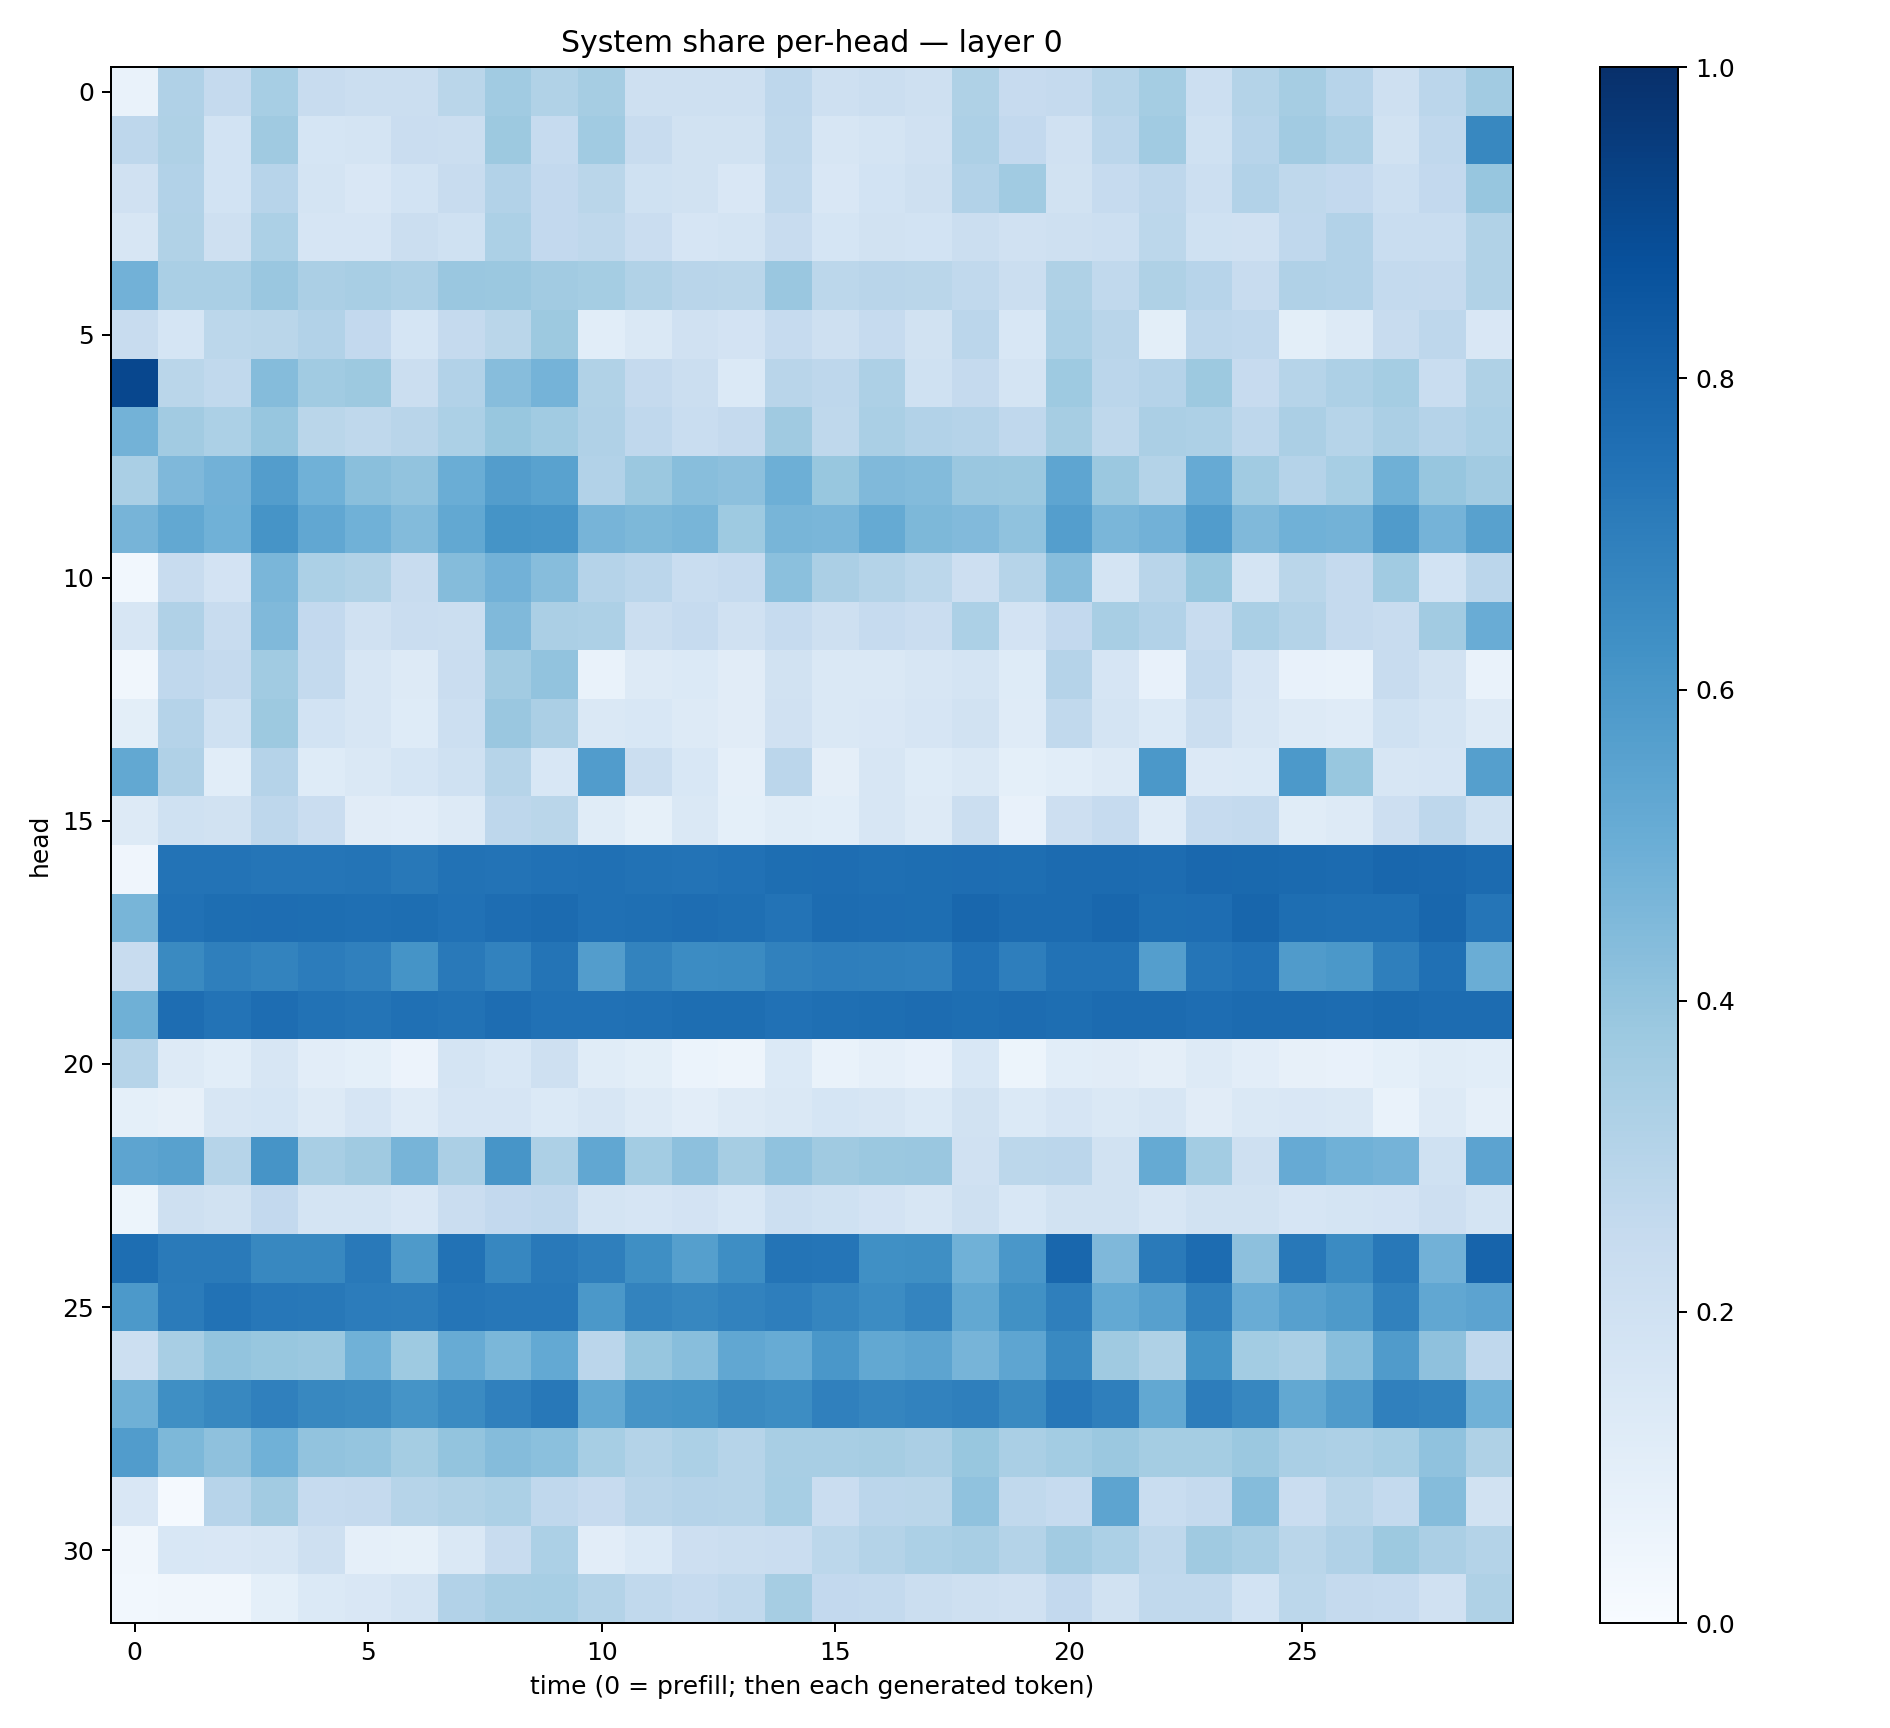

Data behind this chart, as committed beside it:
0.0689886, 0.31838462, 0.25033268, 0.34649727, 0.23499364, 0.21936262, 0.22248855, 0.2858089, 0.3667108, 0.31491396, 0.3497092, 0.2093852, 0.21027301, 0.20961908, 0.27578568, 0.2077573, 0.21931759, 0.20832758, 0.32170403, 0.24366331, 0.25388592, 0.29824737, 0.35182896, 0.21646322
0.2754, 0.3207, 0.1847, 0.3673, 0.1689, 0.179, 0.2268, 0.2265, 0.3768, 0.2491, 0.3671, 0.2394, 0.1931, 0.1941, 0.2726, 0.1602, 0.1793, 0.1964, 0.326, 0.2587, 0.1967, 0.284, 0.3659, 0.2008
0.1959, 0.309, 0.1866, 0.2937, 0.173, 0.1522, 0.1872, 0.2368, 0.3125, 0.2612, 0.2864, 0.2004, 0.1914, 0.1522, 0.262, 0.1511, 0.1861, 0.2037, 0.312, 0.367, 0.1912, 0.2489, 0.2741, 0.2154
0.157, 0.3155, 0.2086, 0.3293, 0.1663, 0.1648, 0.2241, 0.2011, 0.3285, 0.2591, 0.2733, 0.23, 0.167, 0.175, 0.236, 0.1711, 0.1883, 0.1863, 0.2257, 0.1977, 0.2056, 0.2187, 0.2808, 0.1995
0.4807, 0.3386, 0.3362, 0.3864, 0.3343, 0.3421, 0.3247, 0.3853, 0.3811, 0.3625, 0.3541, 0.3128, 0.2898, 0.2873, 0.3839, 0.2808, 0.2899, 0.2886, 0.2643, 0.2243, 0.3205, 0.2622, 0.3221, 0.2939
0.2369, 0.1692, 0.2794, 0.2883, 0.3117, 0.2586, 0.1719, 0.2512, 0.2865, 0.3779, 0.1076, 0.1473, 0.1956, 0.1799, 0.249, 0.2075, 0.2495, 0.1889, 0.285, 0.1555, 0.3314, 0.2892, 0.09977, 0.2738
0.9083, 0.2854, 0.263, 0.4357, 0.3648, 0.3763, 0.2217, 0.3087, 0.4324, 0.4763, 0.3163, 0.252, 0.2206, 0.1369, 0.2926, 0.277, 0.3261, 0.2028, 0.2513, 0.176, 0.3745, 0.2836, 0.3024, 0.3783
0.4778, 0.3622, 0.33, 0.3914, 0.2857, 0.271, 0.2895, 0.3297, 0.3897, 0.3653, 0.3203, 0.2665, 0.2309, 0.2504, 0.3698, 0.2732, 0.3379, 0.309, 0.3013, 0.267, 0.3498, 0.2699, 0.3356, 0.3269
0.3373, 0.4495, 0.4816, 0.573, 0.485, 0.4244, 0.4036, 0.5007, 0.5741, 0.5513, 0.309, 0.3809, 0.4271, 0.4173, 0.4949, 0.3901, 0.4491, 0.4381, 0.3865, 0.3818, 0.5381, 0.3795, 0.3076, 0.5147
0.4688, 0.5246, 0.4861, 0.6119, 0.5301, 0.4855, 0.4388, 0.5237, 0.6153, 0.6067, 0.4722, 0.4555, 0.4662, 0.3716, 0.4653, 0.4638, 0.5175, 0.4557, 0.4424, 0.4084, 0.5664, 0.461, 0.482, 0.5753
0.02968, 0.2397, 0.1799, 0.4647, 0.33, 0.3155, 0.2387, 0.4374, 0.4817, 0.4331, 0.3033, 0.2847, 0.2327, 0.2494, 0.418, 0.3325, 0.3053, 0.2794, 0.2134, 0.3006, 0.4307, 0.1725, 0.2905, 0.3884
0.1615, 0.3186, 0.2412, 0.4464, 0.2592, 0.1966, 0.2292, 0.2245, 0.449, 0.3357, 0.3266, 0.2218, 0.2491, 0.1991, 0.2499, 0.2069, 0.2484, 0.2298, 0.3294, 0.1824, 0.2584, 0.3402, 0.3087, 0.2421
0.03344, 0.2686, 0.2521, 0.3636, 0.2549, 0.1581, 0.1296, 0.2279, 0.3631, 0.4045, 0.06723, 0.1286, 0.1393, 0.1126, 0.1912, 0.1461, 0.1467, 0.1626, 0.1745, 0.122, 0.303, 0.1659, 0.07132, 0.2555
0.09886, 0.304, 0.2006, 0.3777, 0.1865, 0.1596, 0.1247, 0.2167, 0.3845, 0.3345, 0.1428, 0.1558, 0.1253, 0.1128, 0.1955, 0.1483, 0.1492, 0.1649, 0.1913, 0.1205, 0.2636, 0.1759, 0.1388, 0.2215
0.5259, 0.319, 0.1078, 0.302, 0.1247, 0.1417, 0.1692, 0.203, 0.3002, 0.1527, 0.5773, 0.2256, 0.1537, 0.08929, 0.2813, 0.09478, 0.1631, 0.1249, 0.1444, 0.09363, 0.1076, 0.1255, 0.5938, 0.1364
0.1313, 0.2021, 0.1943, 0.2737, 0.2288, 0.1111, 0.1044, 0.1293, 0.2765, 0.2868, 0.1172, 0.08537, 0.1434, 0.09206, 0.1149, 0.1071, 0.1612, 0.1321, 0.219, 0.07457, 0.2119, 0.2465, 0.118, 0.2467
0.04112, 0.7404, 0.7387, 0.7334, 0.7322, 0.7375, 0.7224, 0.7436, 0.7388, 0.7491, 0.7502, 0.7456, 0.7415, 0.7466, 0.7592, 0.7642, 0.7569, 0.7588, 0.7639, 0.7596, 0.7719, 0.77, 0.766, 0.785
0.4651, 0.749, 0.7592, 0.7642, 0.7592, 0.7544, 0.7584, 0.7498, 0.7644, 0.7706, 0.7525, 0.7572, 0.7638, 0.7571, 0.7391, 0.7679, 0.763, 0.7611, 0.7862, 0.7728, 0.772, 0.7873, 0.7586, 0.7618
0.2405, 0.6532, 0.6948, 0.6779, 0.7035, 0.6897, 0.6138, 0.7152, 0.6833, 0.7378, 0.571, 0.6761, 0.6482, 0.6509, 0.6864, 0.6986, 0.6952, 0.6891, 0.7477, 0.696, 0.744, 0.7432, 0.5698, 0.7334
0.4919, 0.7625, 0.7388, 0.7627, 0.746, 0.7382, 0.7516, 0.7423, 0.7644, 0.7485, 0.747, 0.75, 0.76, 0.7582, 0.7472, 0.7578, 0.7603, 0.7664, 0.7607, 0.7688, 0.7615, 0.77, 0.7702, 0.7645
0.2981, 0.1266, 0.1077, 0.1564, 0.1025, 0.09208, 0.05733, 0.1767, 0.1536, 0.2055, 0.1134, 0.09904, 0.06152, 0.05029, 0.1376, 0.06787, 0.08649, 0.07247, 0.153, 0.05176, 0.1056, 0.1128, 0.09437, 0.1322
0.09048, 0.0791, 0.1628, 0.1706, 0.1251, 0.1678, 0.1188, 0.1656, 0.1643, 0.14, 0.1568, 0.1327, 0.1045, 0.1284, 0.1447, 0.1681, 0.1611, 0.1383, 0.1891, 0.1402, 0.1659, 0.1419, 0.1568, 0.1109
0.5393, 0.555, 0.2987, 0.612, 0.3419, 0.3675, 0.4696, 0.3337, 0.6092, 0.326, 0.5283, 0.3581, 0.4175, 0.3488, 0.4098, 0.371, 0.3795, 0.3834, 0.1982, 0.2799, 0.2843, 0.1918, 0.5185, 0.3566
0.05203, 0.208, 0.1881, 0.2581, 0.1759, 0.1766, 0.1496, 0.23, 0.2615, 0.2678, 0.1794, 0.1642, 0.1811, 0.1549, 0.2182, 0.2016, 0.1834, 0.1574, 0.2071, 0.1554, 0.1939, 0.188, 0.1587, 0.1884
0.7581, 0.7112, 0.7136, 0.6612, 0.6631, 0.7183, 0.5874, 0.7428, 0.6668, 0.7159, 0.693, 0.6333, 0.5644, 0.6402, 0.7346, 0.7324, 0.6292, 0.6361, 0.4862, 0.5979, 0.7875, 0.4494, 0.7139, 0.7681
0.5934, 0.7087, 0.7423, 0.7248, 0.7205, 0.7052, 0.7015, 0.7334, 0.7247, 0.7252, 0.5951, 0.6788, 0.6661, 0.6823, 0.6963, 0.6689, 0.6484, 0.6742, 0.5273, 0.6286, 0.6946, 0.5206, 0.5596, 0.6842
0.2187, 0.3432, 0.3991, 0.3894, 0.3821, 0.4879, 0.3725, 0.5102, 0.4589, 0.5205, 0.2818, 0.394, 0.4267, 0.5309, 0.5104, 0.5989, 0.5239, 0.5416, 0.4714, 0.537, 0.6593, 0.3694, 0.324, 0.6175
0.4905, 0.6361, 0.6623, 0.6876, 0.6604, 0.6536, 0.6157, 0.6519, 0.6878, 0.7201, 0.5255, 0.6097, 0.6208, 0.6541, 0.6443, 0.6902, 0.6706, 0.6825, 0.6937, 0.6538, 0.7259, 0.6948, 0.5246, 0.7013
0.5756, 0.455, 0.4123, 0.4847, 0.404, 0.3967, 0.3545, 0.3989, 0.436, 0.4182, 0.3468, 0.3086, 0.3296, 0.3005, 0.3434, 0.3421, 0.3514, 0.3329, 0.3868, 0.3381, 0.3589, 0.3818, 0.3518, 0.3552
0.1507, 0.01253, 0.2931, 0.3619, 0.2461, 0.2503, 0.2986, 0.3155, 0.3288, 0.2684, 0.2457, 0.2913, 0.3028, 0.2988, 0.3463, 0.2285, 0.2815, 0.2854, 0.4092, 0.2643, 0.2473, 0.5411, 0.2307, 0.2519
0.03209, 0.1524, 0.1503, 0.1587, 0.2067, 0.08703, 0.08247, 0.147, 0.2409, 0.3294, 0.1042, 0.1391, 0.2133, 0.2253, 0.2292, 0.2803, 0.3051, 0.3312, 0.3421, 0.3065, 0.36, 0.3315, 0.2704, 0.3679
0.03037, 0.03216, 0.03155, 0.09086, 0.1403, 0.1505, 0.1721, 0.3087, 0.3413, 0.344, 0.3047, 0.2627, 0.2485, 0.2622, 0.3477, 0.2609, 0.2562, 0.2243, 0.2096, 0.1984, 0.2588, 0.1879, 0.2635, 0.2624
